Image classification data set "mantarlar" (akatakan/Edible-Mushroom-Classifier on GitHub). Class labels (3): yenebilen, yenilebilen, zehirli.

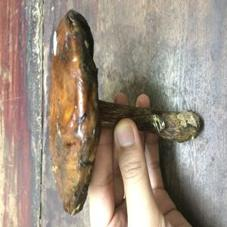
Label: yenebilen

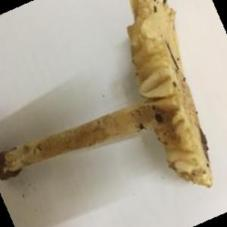
Label: zehirli

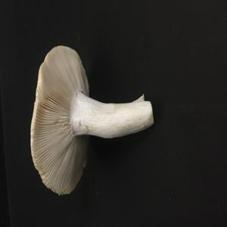
Label: yenebilen

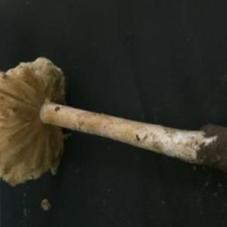
Label: zehirli

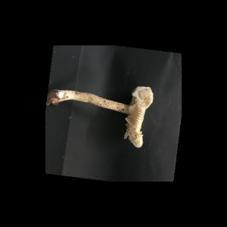
Label: zehirli

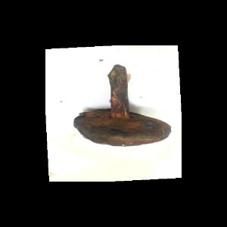
Label: yenebilen
